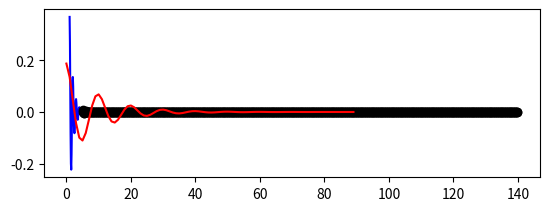

Here is the Python script that generated this plot:
import matplotlib.pyplot as plt
import numpy as np

def f(t):
    return np.exp(-t) * np.cos(2*np.pi*t)

def g(t):
    return np.exp(-t) * np.cos(2*np.pi*t)

def p(t):
    return np.exp(-t) * np.cos(2*np.pi*t)
    
def k(a,b):
    c = []
    for i in range(len(a)) :
        try:
            c.append((float(a[i])+float(b[i]))/2)
        except:
            try:
                c.append(a[i])
            except:
                c.append(b[i])
    return c



t1 = np.arange(5.0, 140.0, 0.2)
t2 = np.arange(1.0, 10.0, 0.1)
print(type(f(t2)))
print(f(t2))
print(len(f(t2)))
print(type(g(t1)))
print(g(t1))
print(len(g(t1)))

t3 = k(f(t2),g(t1))
t3 = np.array(t3, dtype=np.float32)
print(t3)
print(len(t3))

plt.figure()
plt.subplot(211)
plt.plot( t2, f(t2), 'b', t1, g(t1), 'ko', t3, 'r')#, t3, 'k'

plt.show()